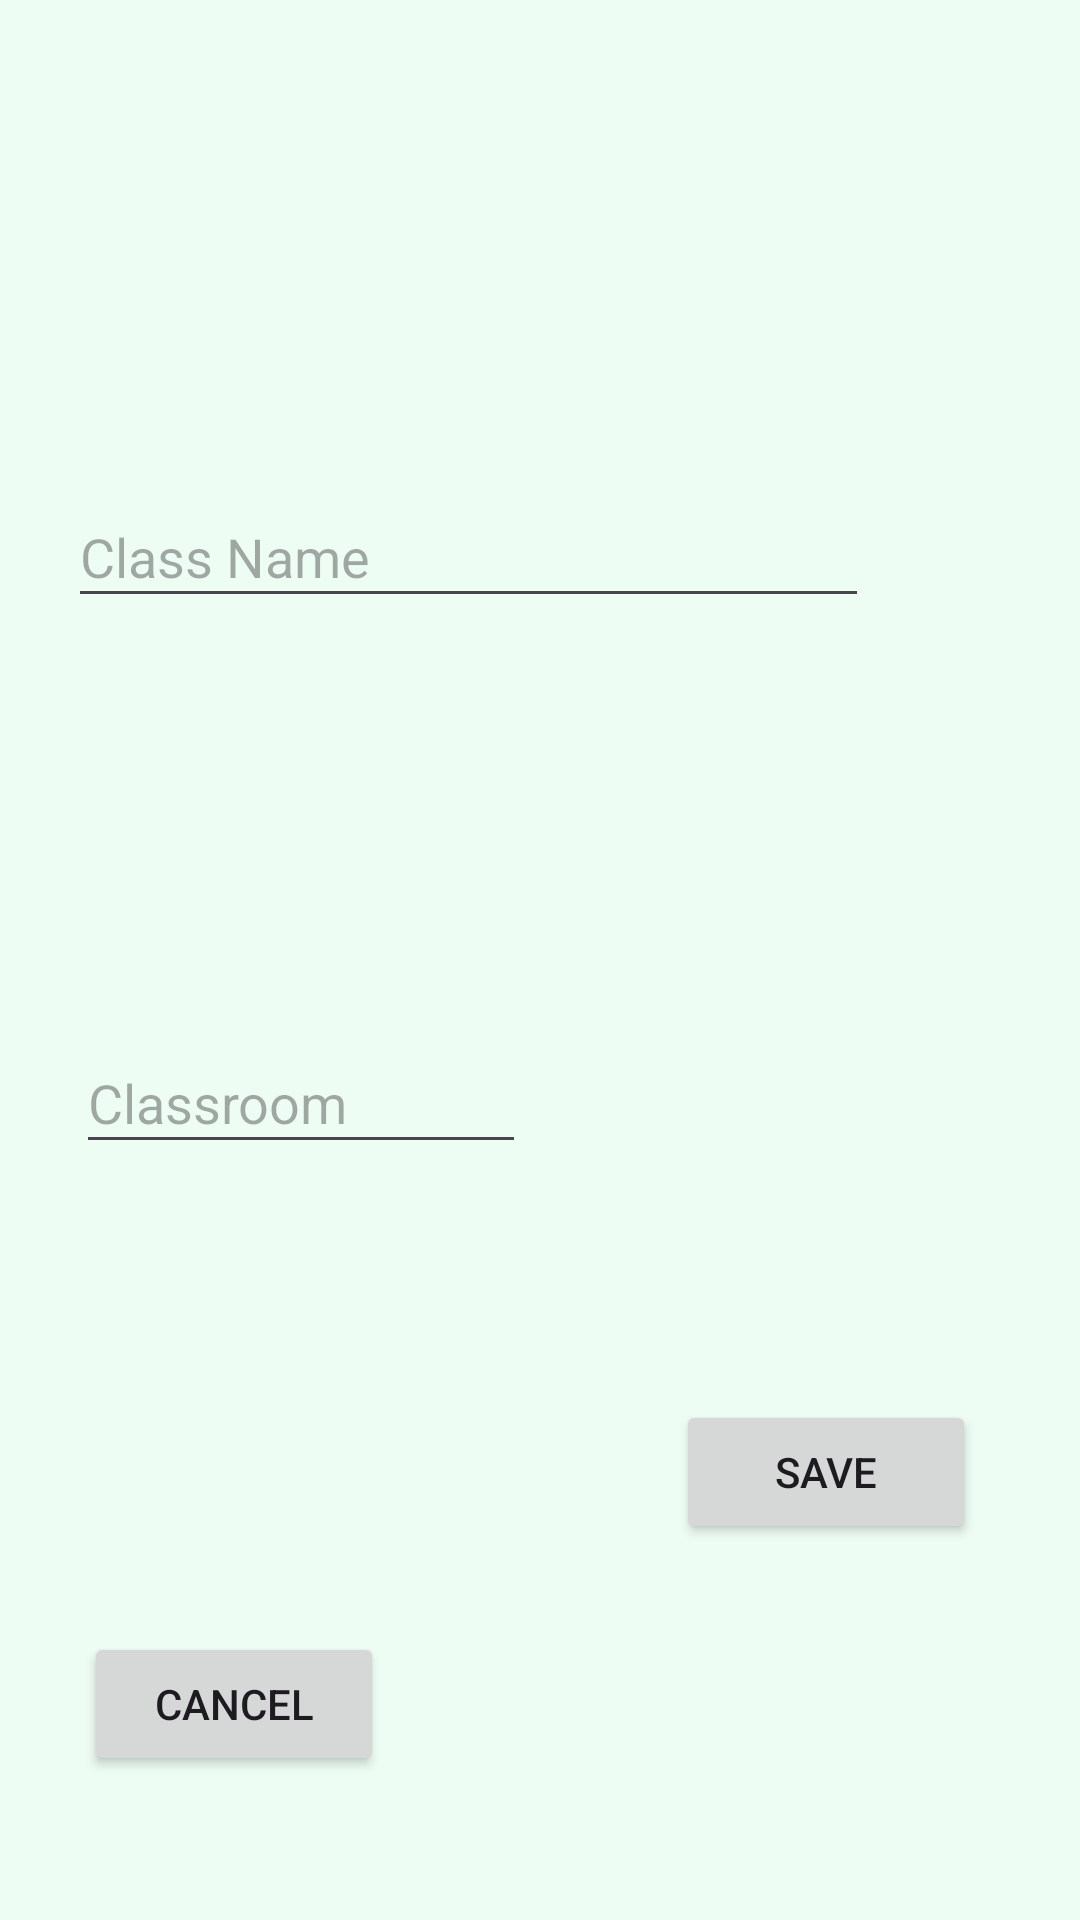

Reconstruct the res/layout file that produces this screen, plus the resources it refers to.
<!-- AndroidManifest.xml: application theme Theme.DPMap -->
<!-- res/layout/add_class.xml -->
<?xml version="1.0" encoding="utf-8"?>
<androidx.constraintlayout.widget.ConstraintLayout xmlns:android="http://schemas.android.com/apk/res/android"
    xmlns:app="http://schemas.android.com/apk/res-auto"
    xmlns:tools="http://schemas.android.com/tools"
    android:id="@+id/linearLayout"
    android:layout_width="match_parent"
    android:layout_height="wrap_content"
    android:background="@color/background_light_green"
    android:paddingTop="24dp"
    android:paddingBottom="24dp"
    android:paddingStart="16dp"
    android:paddingEnd="16dp">


    <Button
        android:id="@+id/cancelButton"
        android:layout_width="100dp"
        android:layout_height="wrap_content"
        android:layout_marginStart="12dp"
        android:layout_marginBottom="24dp"
        android:text="Cancel"
        app:layout_constraintBottom_toBottomOf="parent"
        app:layout_constraintStart_toStartOf="parent" />

    <EditText
        android:id="@+id/classEditText"
        android:layout_width="267dp"
        android:layout_height="44dp"
        android:hint="Class Name"
        app:layout_constraintBottom_toTopOf="@+id/roomEditText"
        app:layout_constraintEnd_toEndOf="parent"
        app:layout_constraintHorizontal_bias="0.107"
        app:layout_constraintStart_toStartOf="parent"
        app:layout_constraintTop_toTopOf="parent" />

    <EditText
        android:id="@+id/roomEditText"
        android:layout_width="150dp"
        android:layout_height="44dp"
        android:layout_marginBottom="18dp"
        android:hint="Classroom"
        app:layout_constraintBottom_toTopOf="@+id/cancelButton"
        app:layout_constraintEnd_toEndOf="parent"
        app:layout_constraintHorizontal_bias="0.052"
        app:layout_constraintStart_toStartOf="parent"
        app:layout_constraintTop_toBottomOf="@+id/classEditText" />

    <Button
        android:id="@+id/saveButton"
        android:layout_width="100dp"
        android:layout_height="wrap_content"
        android:text="Save"
        app:layout_constraintBottom_toBottomOf="parent"
        app:layout_constraintEnd_toEndOf="parent"
        app:layout_constraintHorizontal_bias="0.726"
        app:layout_constraintStart_toEndOf="@+id/roomEditText"
        app:layout_constraintTop_toBottomOf="@+id/classEditText"
        app:layout_constraintVertical_bias="0.72" />

</androidx.constraintlayout.widget.ConstraintLayout>
<!-- resources referenced by this layout -->
<resources>
  <color name="background_light_green">#EEFDF3</color>
  <style name="Theme.DPMap" parent="Base.Theme.DPMap" />
  <style name="Base.Theme.DPMap" parent="Theme.Material3.DayNight.NoActionBar">
          
          
      </style>
</resources>
